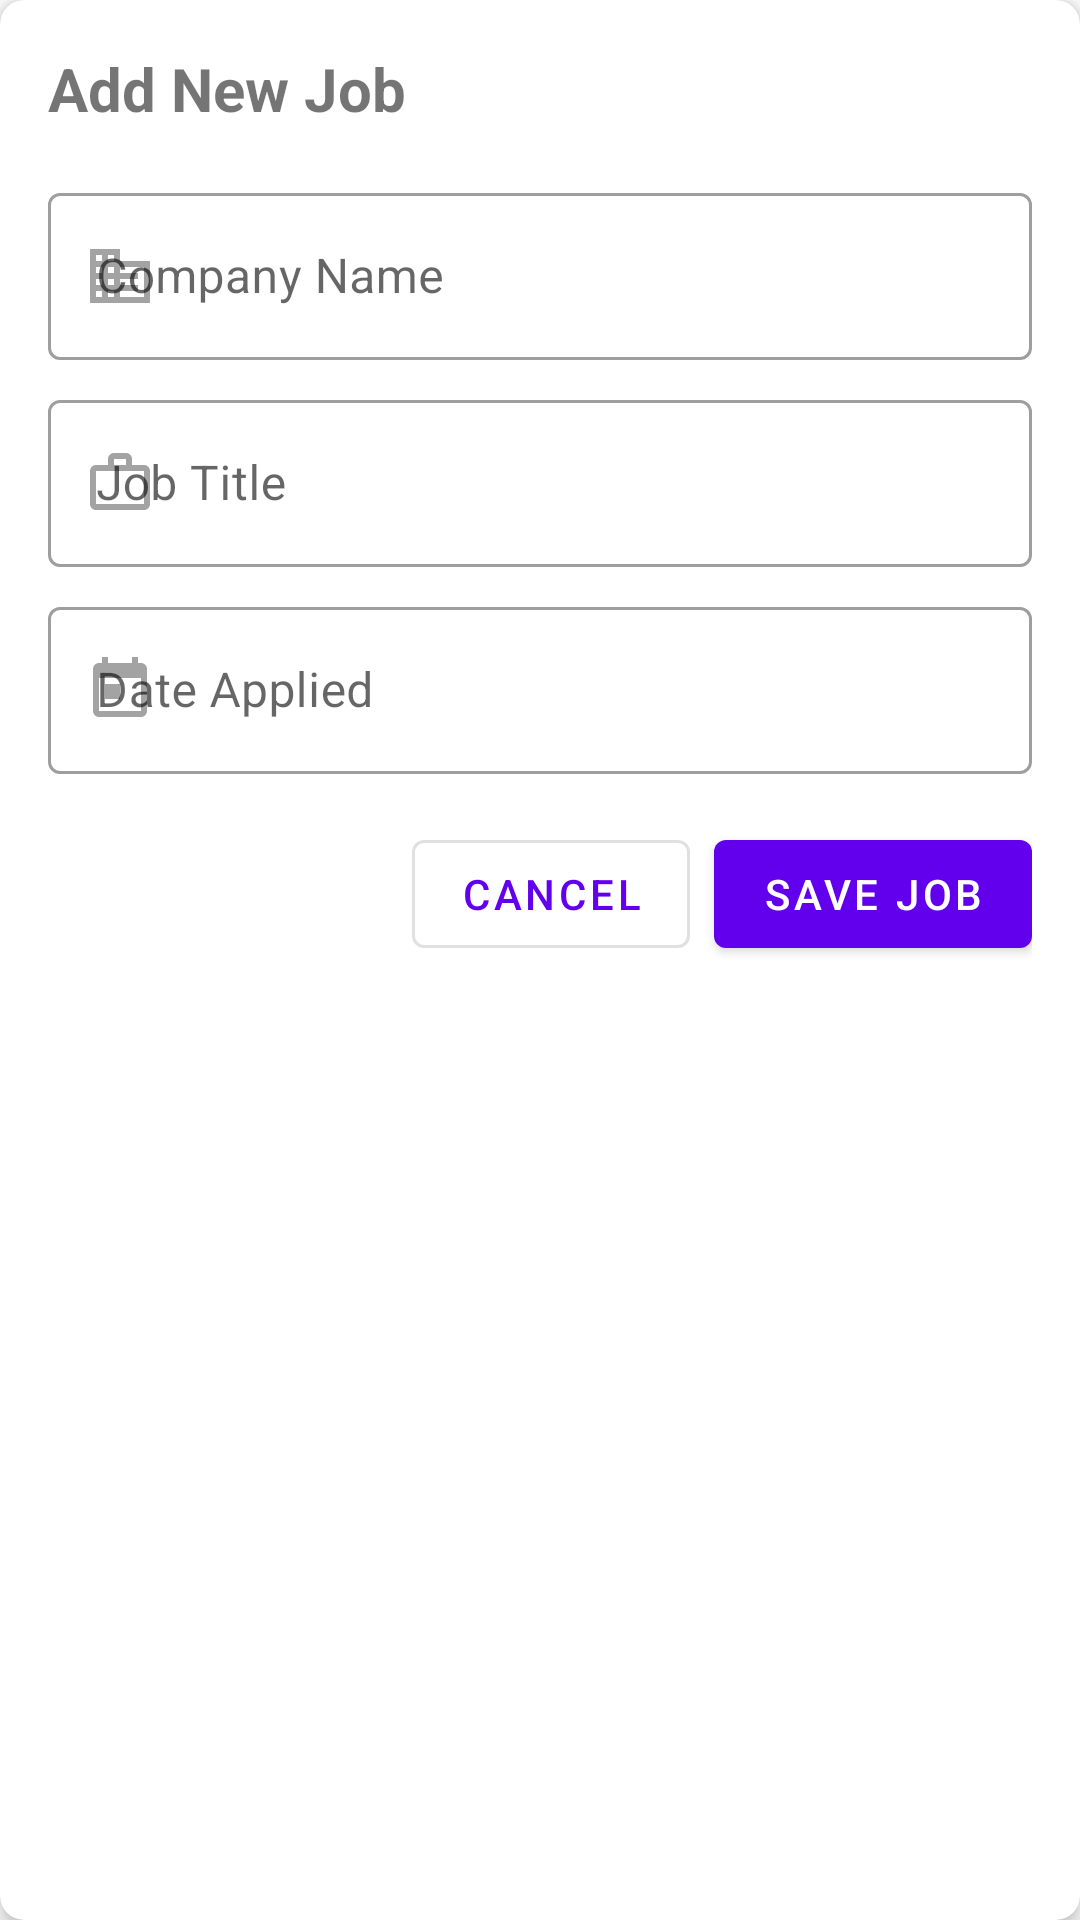

Android layout source for this screen:
<!-- AndroidManifest.xml: application theme Theme.JobTracker -->
<!-- res/layout/dialog_add_job.xml -->
<?xml version="1.0" encoding="utf-8"?>
<androidx.cardview.widget.CardView xmlns:android="http://schemas.android.com/apk/res/android"
    xmlns:app="http://schemas.android.com/apk/res-auto"
    android:layout_width="match_parent"
    android:layout_height="wrap_content"
    android:layout_margin="16dp"
    app:cardCornerRadius="8dp"
    app:cardElevation="4dp">

    <LinearLayout
        android:layout_width="match_parent"
        android:layout_height="wrap_content"
        android:orientation="vertical"
        android:padding="16dp">

        <TextView
            android:layout_width="match_parent"
            android:layout_height="wrap_content"
            android:text="@string/add_new_job"
            android:textSize="20sp"
            android:textStyle="bold"
            android:layout_marginBottom="16dp"/>

        
        <com.google.android.material.textfield.TextInputLayout
            android:layout_width="match_parent"
            android:layout_height="wrap_content"
            android:layout_marginBottom="8dp"
            style="@style/Widget.MaterialComponents.TextInputLayout.OutlinedBox"
            app:startIconDrawable="@drawable/ic_business"
            app:startIconTint="?android:attr/textColorHint">

            <com.google.android.material.textfield.TextInputEditText
                android:id="@+id/companyInputDialog"
                android:layout_width="match_parent"
                android:layout_height="wrap_content"
                android:hint="@string/company_name"
                android:inputType="text"
                android:imeOptions="actionNext" />

        </com.google.android.material.textfield.TextInputLayout>

        
        <com.google.android.material.textfield.TextInputLayout
            android:layout_width="match_parent"
            android:layout_height="wrap_content"
            android:layout_marginBottom="8dp"
            style="@style/Widget.MaterialComponents.TextInputLayout.OutlinedBox"
            app:startIconDrawable="@drawable/ic_work"
            app:startIconTint="?android:attr/textColorHint">

            <com.google.android.material.textfield.TextInputEditText
                android:id="@+id/jobTitleInputDialog"
                android:layout_width="match_parent"
                android:layout_height="wrap_content"
                android:hint="@string/job_title"
                android:inputType="text"
                android:imeOptions="actionNext" />

        </com.google.android.material.textfield.TextInputLayout>

        
        <com.google.android.material.textfield.TextInputLayout
            android:layout_width="match_parent"
            android:layout_height="wrap_content"
            android:layout_marginBottom="16dp"
            style="@style/Widget.MaterialComponents.TextInputLayout.OutlinedBox"
            android:focusable="false"
            android:clickable="true"
            app:startIconDrawable="@drawable/ic_calendar"
            app:startIconTint="?android:attr/textColorHint">

            <com.google.android.material.textfield.TextInputEditText
                android:id="@+id/dateInputDialog"
                android:layout_width="match_parent"
                android:layout_height="wrap_content"
                android:hint="@string/date_applied"
                />

        </com.google.android.material.textfield.TextInputLayout>

        
        <LinearLayout
            android:layout_width="match_parent"
            android:layout_height="wrap_content"
            android:orientation="horizontal"
            android:gravity="end">

            <com.google.android.material.button.MaterialButton
                android:id="@+id/cancelButton"
                android:layout_width="wrap_content"
                android:layout_height="wrap_content"
                android:text="@string/cancel"
                android:layout_marginEnd="8dp"
                style="@style/Widget.MaterialComponents.Button.OutlinedButton"/>

            <com.google.android.material.button.MaterialButton
                android:id="@+id/saveButtonDialog"
                android:layout_width="wrap_content"
                android:layout_height="wrap_content"
                android:text="@string/save_job"/>

        </LinearLayout>

    </LinearLayout>

</androidx.cardview.widget.CardView>
<!-- resources referenced by this layout -->
<resources>
  <!-- drawable ic_business (drawable) -->
  <vector xmlns:android="http://schemas.android.com/apk/res/android"
      android:width="24dp"
      android:height="24dp"
      android:viewportWidth="24"
      android:viewportHeight="24">
      <path
          android:fillColor="?android:attr/textColorHint"
          android:pathData="M12,7V3H2v18h20V7H12zM6,19H4v-2h2v2zm0,-4H4v-2h2v2zm0,-4H4V9h2v2zm0,-4H4V5h2v2zm4,12H8v-2h2v2zm0,-4H8v-2h2v2zm0,-4H8V9h2v2zm0,-4H8V5h2v2zm10,12h-8v-2h2v-2h-2v-2h2v-2h-2V9h8v10zm-2,-8h-4v2h4v-2zm0,4h-4v2h4v-2z"/>
  </vector>
  <!-- drawable ic_calendar (drawable) -->
  <vector xmlns:android="http://schemas.android.com/apk/res/android"
      android:width="24dp"
      android:height="24dp"
      android:viewportWidth="24"
      android:viewportHeight="24">
      <path
          android:fillColor="?android:attr/textColorHint"
          android:pathData="M19,3h-1V1h-2v2H8V1H6v2H5c-1.11,0 -1.99,0.9 -1.99,2L3,19c0,1.1 0.89,2 2,2h14c1.1,0 2,-0.9 2,-2V5c0,-1.1 -0.9,-2 -2,-2zM19,19H5V8h14v11zM7,10h5v5H7z"/>
  </vector>
  <!-- drawable ic_work (drawable) -->
  <vector xmlns:android="http://schemas.android.com/apk/res/android"
      android:width="24dp"
      android:height="24dp"
      android:viewportWidth="24"
      android:viewportHeight="24">
      <path
          android:fillColor="?android:attr/textColorHint"
          android:pathData="M20,6h-4V4c0,-1.11 -0.89,-2 -2,-2h-4c-1.11,0 -2,0.89 -2,2v2H4c-1.11,0 -1.99,0.89 -1.99,2L2,19c0,1.11 0.89,2 2,2h16c1.11,0 2,-0.89 2,-2V8c0,-1.11 -0.89,-2 -2,-2zM10,4h4v2h-4V4zm10,15H4V8h16v11z"/>
  </vector>
  <string name="add_new_job">Add New Job</string>
  <string name="cancel">Cancel</string>
  <string name="company_name">Company Name</string>
  <string name="date_applied">Date Applied</string>
  <string name="job_title">Job Title</string>
  <string name="save_job">Save Job</string>
  <style name="Theme.JobTracker" parent="Theme.MaterialComponents.DayNight.NoActionBar">
          
          <item name="colorPrimary">@color/purple_500</item>
          <item name="colorPrimaryVariant">@color/purple_700</item>
          <item name="colorOnPrimary">@color/white</item>
          
          
          <item name="colorSecondary">@color/teal_200</item>
          <item name="colorSecondaryVariant">@color/teal_700</item>
          <item name="colorOnSecondary">@color/black</item>
          
          
          <item name="android:statusBarColor">?attr/colorPrimaryVariant</item>
          
          
          <item name="textAppearanceBody1">@style/TextAppearance.App.Body1</item>
          
          
          <item name="materialButtonStyle">@style/Widget.MaterialComponents.Button</item>
          
          
          <item name="textInputStyle">@style/Widget.MaterialComponents.TextInputLayout.OutlinedBox</item>
      </style>
  <color name="purple_500">#FF6200EE</color>
  <color name="purple_700">#FF3700B3</color>
  <color name="white">#FFFFFFFF</color>
  <color name="teal_200">#FF03DAC5</color>
  <color name="teal_700">#FF018786</color>
  <color name="black">#FF000000</color>
  <style name="TextAppearance.App.Body1" parent="TextAppearance.MaterialComponents.Body1">
          <item name="fontFamily">sans-serif</item>
          <item name="android:textSize">16sp</item>
      </style>
</resources>
